Image classification data set "Final" (Ren-GT/Final on GitHub). Class labels (6): corn cercospora leaf spot, corn northern leaf blight, pepper bacterial spot, potato early blight, potato late blight, potato healthy.

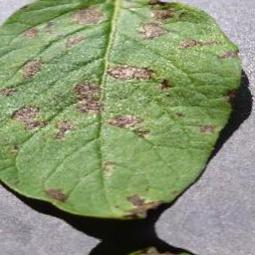
Label: potato early blight

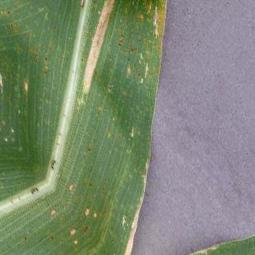
Label: corn northern leaf blight

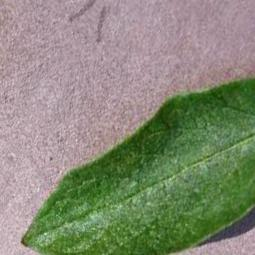
Label: potato healthy

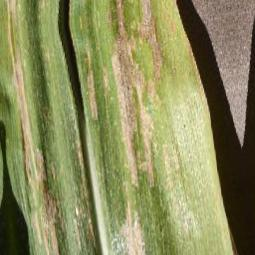
Label: corn cercospora leaf spot

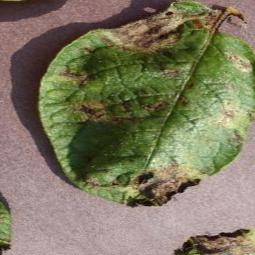
Label: potato late blight

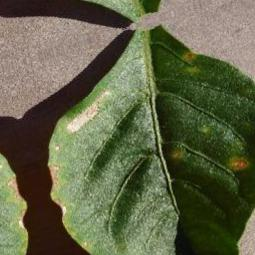
Label: pepper bacterial spot
